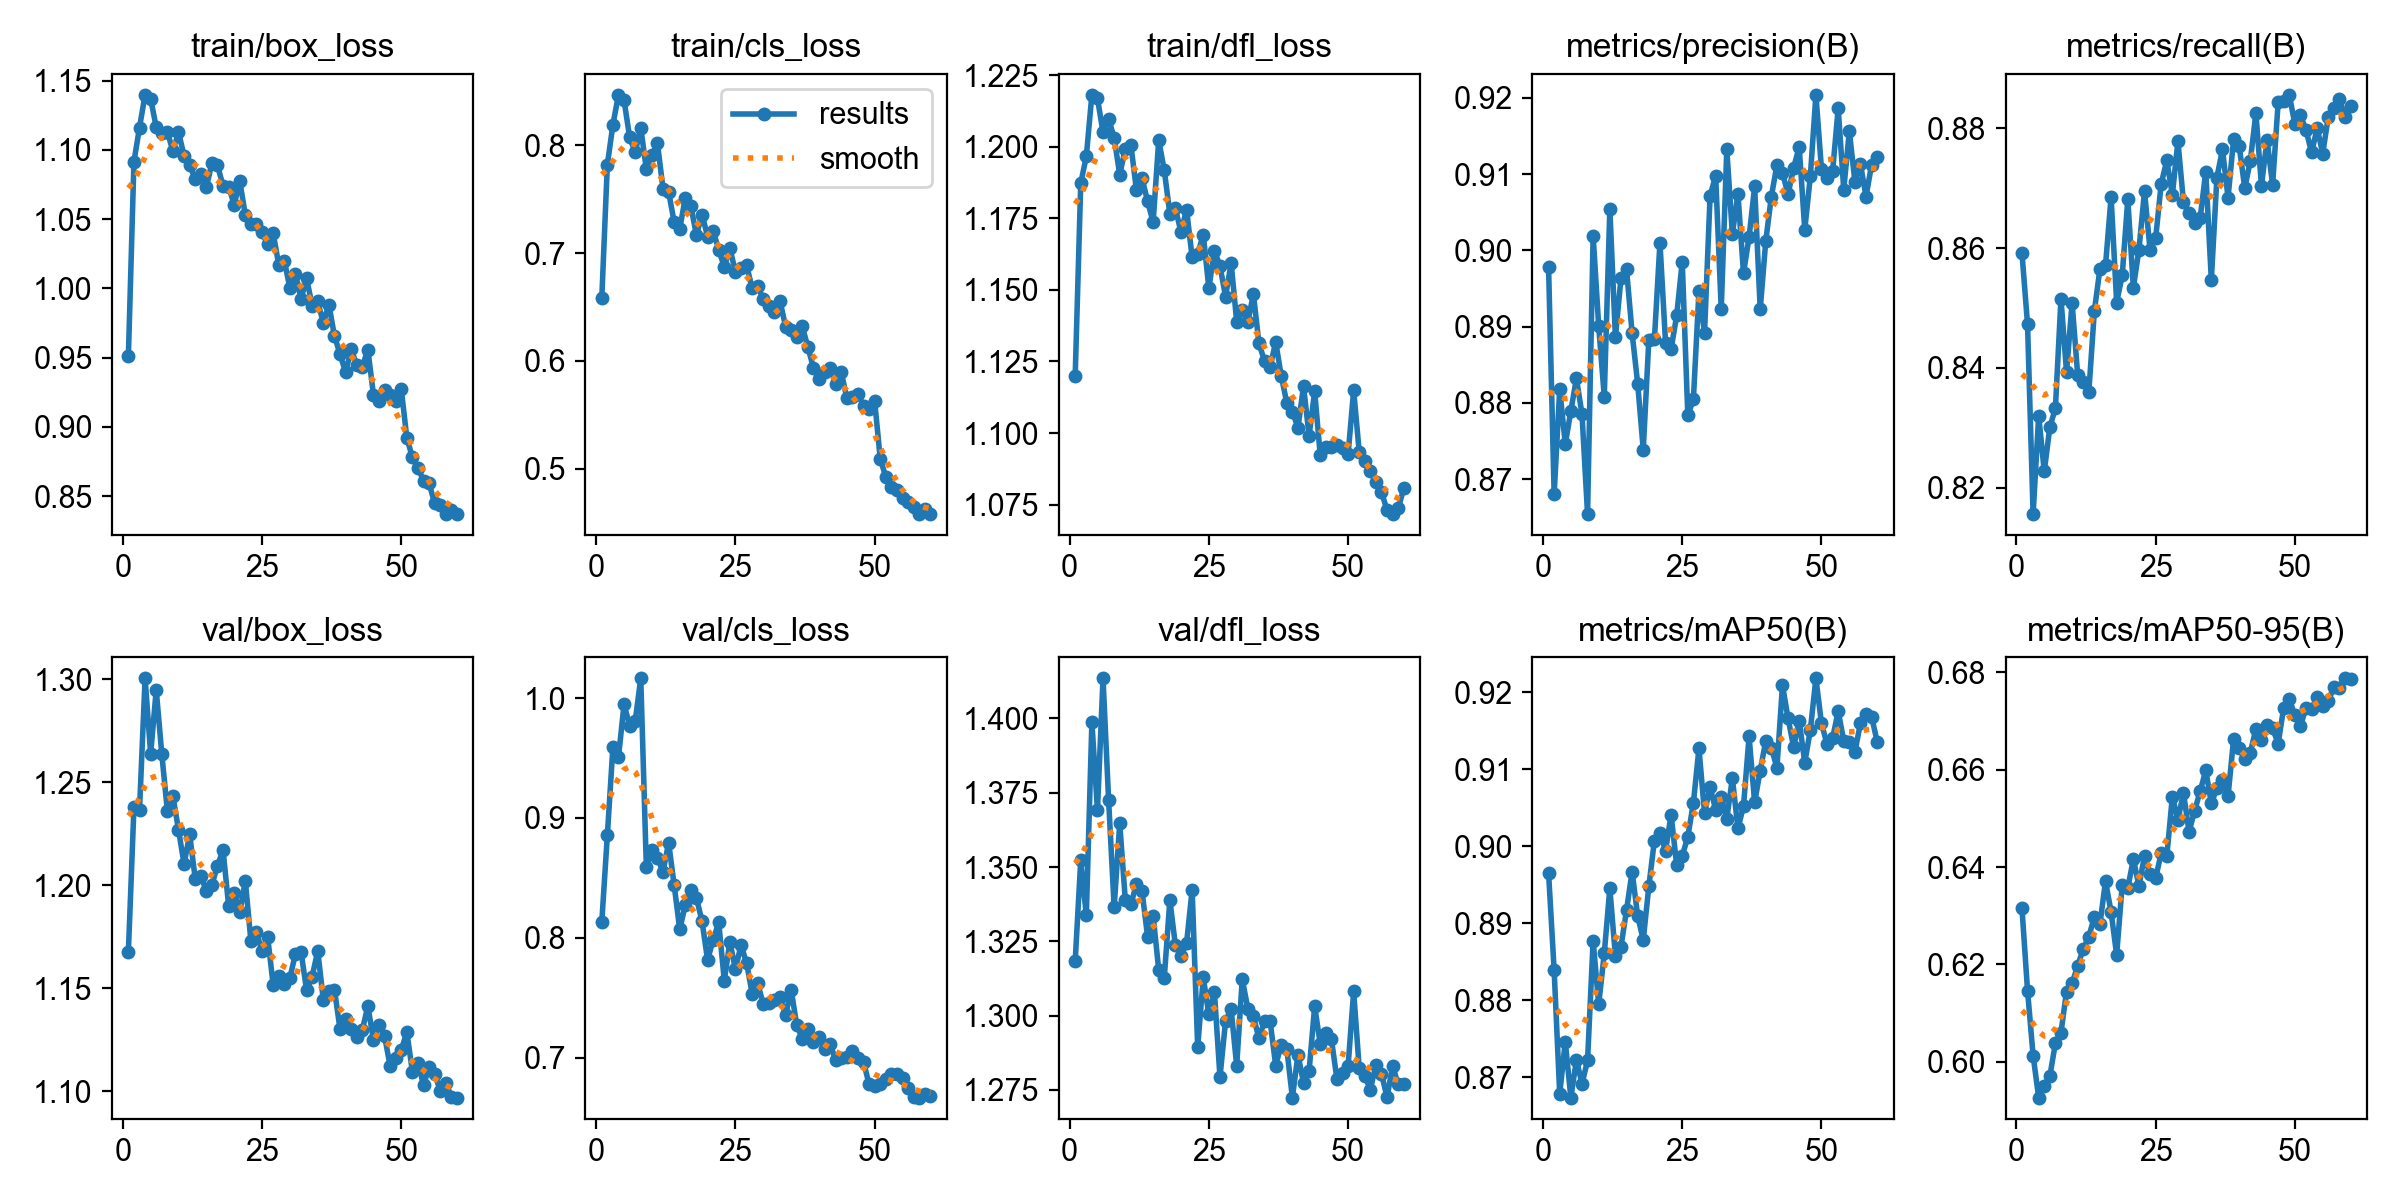

The data file committed next to this chart (first rows):
epoch, time, train/box_loss, train/cls_loss, train/dfl_loss, metrics/precision(B), metrics/recall(B), metrics/mAP50(B), metrics/mAP50-95(B), val/box_loss, val/cls_loss, val/dfl_loss, lr/pg0, lr/pg1, lr/pg2
1, 124.1, 0.9508, 0.6579, 1.12, 0.8978, 0.8592, 0.8965, 0.6315, 1.168, 0.8131, 1.318, 0.0003302, 0.0003302, 0.0003302
2, 247.3, 1.091, 0.7819, 1.187, 0.868, 0.8473, 0.8839, 0.6146, 1.238, 0.8856, 1.352, 0.0006526, 0.0006526, 0.0006526
3, 370.1, 1.116, 0.819, 1.197, 0.8818, 0.8156, 0.8678, 0.6012, 1.237, 0.9593, 1.334, 0.000964, 0.000964, 0.000964
4, 489.8, 1.14, 0.8467, 1.218, 0.8746, 0.832, 0.8746, 0.5926, 1.3, 0.9508, 1.399, 0.0009505, 0.0009505, 0.0009505
5, 617.7, 1.137, 0.8416, 1.217, 0.879, 0.8227, 0.8673, 0.5951, 1.264, 0.9948, 1.369, 0.000934, 0.000934, 0.000934
6, 736.1, 1.116, 0.8075, 1.205, 0.8832, 0.8301, 0.8722, 0.597, 1.295, 0.9771, 1.413, 0.0009175, 0.0009175, 0.0009175
7, 857.8, 1.112, 0.7932, 1.21, 0.8785, 0.8333, 0.8691, 0.6038, 1.264, 0.9806, 1.373, 0.000901, 0.000901, 0.000901
8, 980.9, 1.113, 0.8163, 1.203, 0.8654, 0.8515, 0.8722, 0.606, 1.236, 1.016, 1.336, 0.0008845, 0.0008845, 0.0008845
9, 1098, 1.099, 0.7778, 1.19, 0.9019, 0.8393, 0.8877, 0.6144, 1.243, 0.8594, 1.365, 0.000868, 0.000868, 0.000868
10, 1217, 1.113, 0.7911, 1.199, 0.8901, 0.8509, 0.8794, 0.6161, 1.227, 0.873, 1.339, 0.0008515, 0.0008515, 0.0008515
11, 1333, 1.096, 0.8017, 1.201, 0.8808, 0.8389, 0.8861, 0.6197, 1.21, 0.8665, 1.337, 0.000835, 0.000835, 0.000835
12, 1447, 1.089, 0.7595, 1.185, 0.9054, 0.8376, 0.8945, 0.6232, 1.225, 0.8552, 1.344, 0.0008185, 0.0008185, 0.0008185
13, 1562, 1.079, 0.7567, 1.189, 0.8886, 0.836, 0.8857, 0.6257, 1.203, 0.8795, 1.342, 0.000802, 0.000802, 0.000802
14, 1680, 1.083, 0.7285, 1.181, 0.8964, 0.8496, 0.8869, 0.6298, 1.205, 0.8439, 1.327, 0.0007855, 0.0007855, 0.0007855
15, 1796, 1.073, 0.7226, 1.174, 0.8975, 0.8566, 0.8917, 0.6283, 1.197, 0.8071, 1.334, 0.000769, 0.000769, 0.000769
16, 1913, 1.09, 0.7512, 1.202, 0.8892, 0.8571, 0.8967, 0.6371, 1.2, 0.8276, 1.315, 0.0007525, 0.0007525, 0.0007525
17, 2029, 1.089, 0.7432, 1.192, 0.8825, 0.8686, 0.8909, 0.6308, 1.209, 0.8398, 1.313, 0.000736, 0.000736, 0.000736
18, 2139, 1.074, 0.7166, 1.177, 0.8739, 0.8509, 0.8878, 0.6219, 1.217, 0.8333, 1.339, 0.0007195, 0.0007195, 0.0007195
19, 2254, 1.073, 0.7357, 1.178, 0.8883, 0.8555, 0.8948, 0.6363, 1.19, 0.8139, 1.324, 0.000703, 0.000703, 0.000703
20, 2364, 1.06, 0.7153, 1.17, 0.8883, 0.8681, 0.9007, 0.6357, 1.196, 0.7816, 1.32, 0.0006865, 0.0006865, 0.0006865
21, 2478, 1.077, 0.7205, 1.178, 0.901, 0.8534, 0.9017, 0.6416, 1.187, 0.7984, 1.324, 0.00067, 0.00067, 0.00067
22, 2592, 1.053, 0.703, 1.161, 0.8879, 0.8597, 0.8994, 0.6361, 1.202, 0.8129, 1.342, 0.0006535, 0.0006535, 0.0006535
23, 2705, 1.047, 0.6872, 1.163, 0.8871, 0.8695, 0.9041, 0.6423, 1.173, 0.7643, 1.289, 0.000637, 0.000637, 0.000637
24, 2815, 1.047, 0.7043, 1.169, 0.8915, 0.8597, 0.8976, 0.6385, 1.177, 0.7968, 1.313, 0.0006205, 0.0006205, 0.0006205
25, 2931, 1.04, 0.6826, 1.151, 0.8985, 0.8616, 0.8987, 0.6377, 1.168, 0.7738, 1.3, 0.000604, 0.000604, 0.000604
26, 3045, 1.032, 0.6865, 1.164, 0.8784, 0.8708, 0.9012, 0.6429, 1.175, 0.794, 1.308, 0.0005875, 0.0005875, 0.0005875
27, 3158, 1.04, 0.6885, 1.158, 0.8805, 0.8746, 0.9056, 0.6422, 1.152, 0.7792, 1.279, 0.000571, 0.000571, 0.000571
28, 3274, 1.017, 0.6675, 1.148, 0.8946, 0.8689, 0.9127, 0.6545, 1.156, 0.7536, 1.298, 0.0005545, 0.0005545, 0.0005545
29, 3391, 1.02, 0.6692, 1.159, 0.8891, 0.8779, 0.9043, 0.6497, 1.152, 0.7621, 1.302, 0.000538, 0.000538, 0.000538
30, 3506, 1, 0.6572, 1.139, 0.9072, 0.8677, 0.9077, 0.6552, 1.155, 0.7447, 1.283, 0.0005215, 0.0005215, 0.0005215
31, 3620, 1.011, 0.6509, 1.143, 0.9098, 0.8658, 0.9047, 0.6472, 1.167, 0.7456, 1.312, 0.000505, 0.000505, 0.000505
32, 3735, 0.9924, 0.6452, 1.139, 0.8923, 0.8642, 0.9064, 0.6516, 1.168, 0.7485, 1.302, 0.0004885, 0.0004885, 0.0004885
33, 3850, 1.007, 0.6555, 1.149, 0.9132, 0.8651, 0.9036, 0.6556, 1.149, 0.7507, 1.3, 0.000472, 0.000472, 0.000472
34, 3962, 0.9875, 0.6318, 1.131, 0.9022, 0.8728, 0.9088, 0.6599, 1.156, 0.7354, 1.292, 0.0004555, 0.0004555, 0.0004555
35, 4072, 0.9905, 0.6289, 1.125, 0.9074, 0.8547, 0.9023, 0.6532, 1.168, 0.7568, 1.298, 0.000439, 0.000439, 0.000439
36, 4182, 0.9749, 0.6217, 1.123, 0.897, 0.8718, 0.9052, 0.6562, 1.144, 0.7275, 1.298, 0.0004225, 0.0004225, 0.0004225
37, 4292, 0.9883, 0.632, 1.132, 0.9018, 0.8765, 0.9143, 0.658, 1.149, 0.7159, 1.283, 0.000406, 0.000406, 0.000406
38, 4401, 0.9656, 0.6129, 1.12, 0.9084, 0.8684, 0.9057, 0.6546, 1.149, 0.7241, 1.29, 0.0003895, 0.0003895, 0.0003895
39, 4513, 0.9526, 0.5936, 1.111, 0.8923, 0.8782, 0.9098, 0.6663, 1.13, 0.7129, 1.289, 0.000373, 0.000373, 0.000373
40, 4623, 0.9392, 0.5834, 1.108, 0.9013, 0.8771, 0.9137, 0.6645, 1.135, 0.717, 1.272, 0.0003565, 0.0003565, 0.0003565
41, 4740, 0.956, 0.5897, 1.102, 0.9071, 0.87, 0.9128, 0.6623, 1.13, 0.7075, 1.287, 0.00034, 0.00034, 0.00034
42, 4847, 0.9448, 0.5938, 1.116, 0.9112, 0.8746, 0.9102, 0.6635, 1.126, 0.7116, 1.277, 0.0003235, 0.0003235, 0.0003235
43, 4955, 0.9433, 0.5788, 1.099, 0.9102, 0.8825, 0.9209, 0.6684, 1.13, 0.6982, 1.281, 0.000307, 0.000307, 0.000307
44, 5063, 0.9558, 0.5897, 1.115, 0.9073, 0.8704, 0.9166, 0.6661, 1.141, 0.6996, 1.303, 0.0002905, 0.0002905, 0.0002905
45, 5172, 0.9233, 0.5654, 1.092, 0.9109, 0.8781, 0.9129, 0.6692, 1.125, 0.7005, 1.291, 0.000274, 0.000274, 0.000274
46, 5279, 0.919, 0.5663, 1.095, 0.9136, 0.8706, 0.9163, 0.6685, 1.132, 0.7056, 1.294, 0.0002575, 0.0002575, 0.0002575
47, 5389, 0.9263, 0.5694, 1.095, 0.9027, 0.8844, 0.9109, 0.6654, 1.127, 0.6999, 1.292, 0.000241, 0.000241, 0.000241
48, 5496, 0.9226, 0.5579, 1.096, 0.9097, 0.8846, 0.9151, 0.6728, 1.112, 0.6967, 1.279, 0.0002245, 0.0002245, 0.0002245
49, 5603, 0.9184, 0.5556, 1.095, 0.9204, 0.8856, 0.9218, 0.6745, 1.116, 0.6778, 1.281, 0.000208, 0.000208, 0.000208
50, 5710, 0.9271, 0.5626, 1.093, 0.9106, 0.8807, 0.916, 0.6712, 1.12, 0.6765, 1.283, 0.0001915, 0.0001915, 0.0001915
51, 5832, 0.8919, 0.5089, 1.115, 0.9094, 0.8822, 0.9133, 0.6689, 1.129, 0.6785, 1.308, 0.000175, 0.000175, 0.000175
52, 5948, 0.8779, 0.4924, 1.093, 0.9104, 0.8797, 0.9141, 0.6727, 1.109, 0.6824, 1.282, 0.0001585, 0.0001585, 0.0001585
53, 6062, 0.8702, 0.4832, 1.09, 0.9186, 0.876, 0.9175, 0.6725, 1.114, 0.6865, 1.28, 0.000142, 0.000142, 0.000142
54, 6175, 0.8611, 0.4798, 1.087, 0.908, 0.88, 0.9137, 0.6749, 1.103, 0.6868, 1.275, 0.0001255, 0.0001255, 0.0001255
55, 6285, 0.8591, 0.4728, 1.083, 0.9156, 0.8758, 0.9135, 0.6732, 1.112, 0.6828, 1.284, 0.000109, 0.000109, 0.000109
56, 6393, 0.8447, 0.4694, 1.079, 0.909, 0.882, 0.9123, 0.6742, 1.108, 0.6753, 1.28, 9.25e-05, 9.25e-05, 9.25e-05
57, 6498, 0.8432, 0.4648, 1.073, 0.9113, 0.8834, 0.916, 0.677, 1.1, 0.6675, 1.273, 7.6e-05, 7.6e-05, 7.6e-05
58, 6607, 0.837, 0.4581, 1.072, 0.9071, 0.8849, 0.9172, 0.6769, 1.104, 0.6669, 1.283, 5.95e-05, 5.95e-05, 5.95e-05
59, 6715, 0.8398, 0.4625, 1.074, 0.9113, 0.8819, 0.9168, 0.6788, 1.097, 0.6702, 1.277, 4.3e-05, 4.3e-05, 4.3e-05
60, 6824, 0.8369, 0.4578, 1.081, 0.9123, 0.8837, 0.9136, 0.6786, 1.097, 0.6682, 1.277, 2.65e-05, 2.65e-05, 2.65e-05
